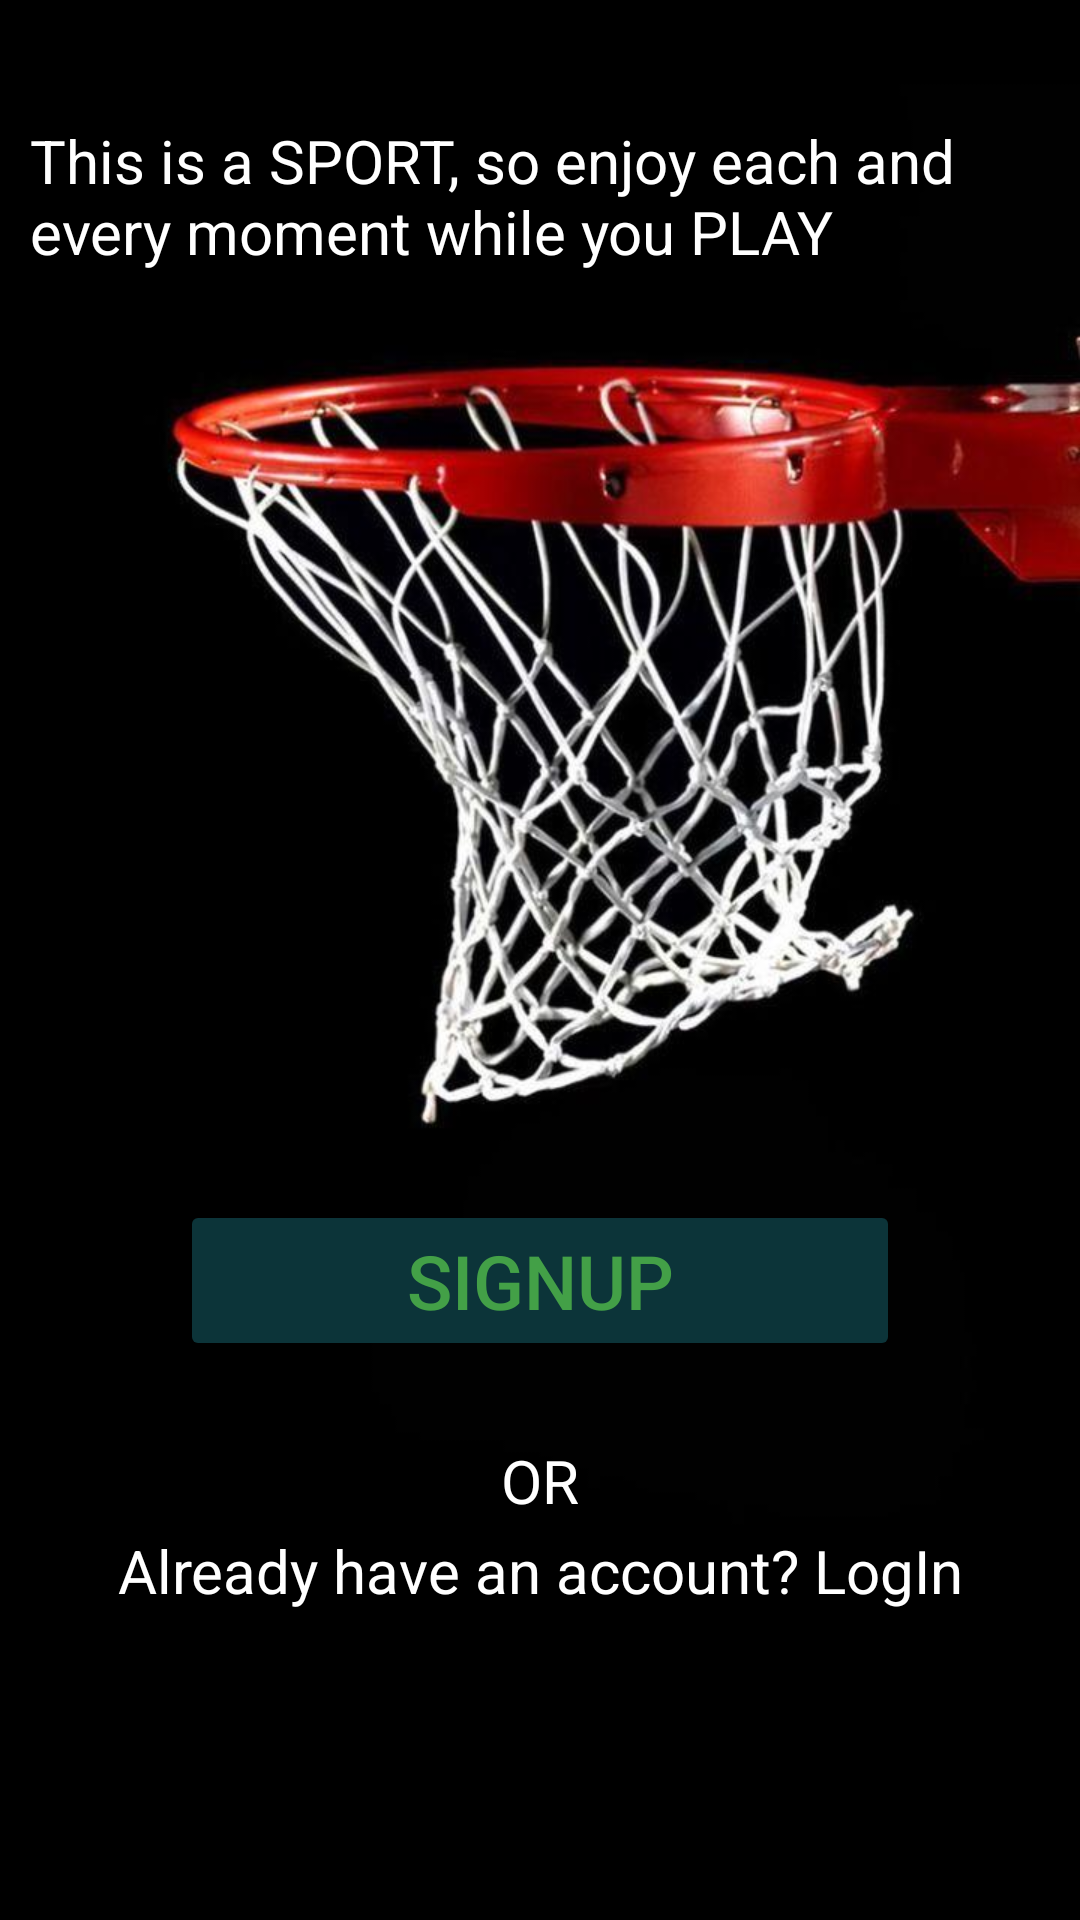

Produce the Android XML layout that renders to this screen, including the resource entries it uses.
<!-- AndroidManifest.xml: application theme Theme.AGame -->
<!-- res/layout/activity_main.xml -->
<?xml version="1.0" encoding="utf-8"?>
<RelativeLayout  xmlns:android="http://schemas.android.com/apk/res/android"
    xmlns:app="http://schemas.android.com/apk/res-auto"
    xmlns:tools="http://schemas.android.com/tools"
    android:layout_width="match_parent"
    android:background="@drawable/net"
    android:backgroundTintMode="add"
    android:orientation="horizontal"
    android:layout_height="match_parent"
    tools:context=".MainActivity">


    <TextView
        android:id="@+id/Txt_welcome"
        android:layout_width="362dp"
        android:layout_height="wrap_content"
        android:layout_marginLeft="10sp"
        android:layout_marginTop="40sp"
        android:layout_marginRight="10sp"
        android:layout_weight="1"
        android:text="@string/this_is_a_sport_so_enjoy_each_and_every_moment_while_you_play"
        android:textColor="@color/white"
        android:textSize="20sp" />

    <Button
        android:id="@+id/Btn_signup"
        android:layout_width="match_parent"
        android:layout_height="wrap_content"
        android:layout_marginLeft="60sp"
        android:layout_marginTop="400sp"
        android:layout_marginRight="60sp"
        android:layout_weight="1"
        android:backgroundTint="#0C3439"
        android:text="SignUp"
        android:textColor="#43A047"
        android:textSize="25sp" />

    <TextView
        android:id="@+id/Txt_Or"
        android:layout_width="match_parent"
        android:textAlignment="center"
        android:layout_marginLeft="80sp"
        android:layout_marginRight="80sp"
        android:layout_height="wrap_content"
        android:layout_marginTop="480sp"
        android:textSize="20sp"
        android:textColor="@color/white"
        android:text="OR" />

    <TextView
        android:id="@+id/Txt_login"
        android:layout_width="match_parent"
        android:layout_height="wrap_content"
        android:textAlignment="center"
        android:layout_marginTop="510sp"
        android:textColor="@color/white"
        android:textSize="20sp"
        android:text="Already have an account? LogIn" />


</RelativeLayout>
<!-- resources referenced by this layout -->
<resources>
  <!-- drawable net: jpg bitmap (drawable, 46574 bytes) -->
  <string name="this_is_a_sport_so_enjoy_each_and_every_moment_while_you_play">This is a SPORT, so enjoy each and every moment while you PLAY</string>
  <style name="Theme.AGame" parent="Base.Theme.AGame" />
  <style name="Base.Theme.AGame" parent="Theme.Material3.DayNight.NoActionBar">
          
          
      </style>
  <!-- not gathered from this repository: default colours our renderer supplied (Android Studio template values) -->
  <color name="white">#FFFFFFFF</color>
</resources>
